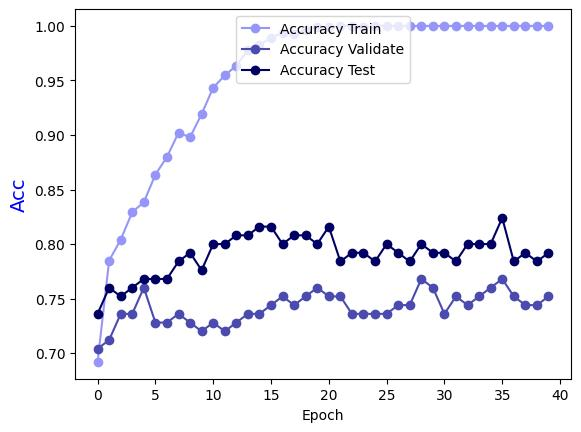

The data file committed next to this chart (first rows):
Epoch, Accuracy Train, Accuracy Validate, Accuracy Test
0.0, 0.6919, 0.704, 0.736
1.0, 0.7848, 0.712, 0.76
2.0, 0.804, 0.736, 0.752
3.0, 0.8293, 0.736, 0.76
4.0, 0.8384, 0.76, 0.768
5.0, 0.8636, 0.728, 0.768
6.0, 0.8798, 0.728, 0.768
7.0, 0.902, 0.736, 0.784
8.0, 0.898, 0.728, 0.792
9.0, 0.9192, 0.72, 0.776
10.0, 0.9434, 0.728, 0.8
11.0, 0.9545, 0.72, 0.8
12.0, 0.9636, 0.728, 0.808
13.0, 0.9778, 0.736, 0.808
14.0, 0.9828, 0.736, 0.816
15.0, 0.9889, 0.744, 0.816
16.0, 0.9939, 0.752, 0.8
17.0, 0.9929, 0.744, 0.808
18.0, 0.996, 0.752, 0.808
19.0, 0.999, 0.76, 0.8
20.0, 0.999, 0.752, 0.816
21.0, 1.0, 0.752, 0.784
22.0, 1.0, 0.736, 0.792
23.0, 0.999, 0.736, 0.792
24.0, 1.0, 0.736, 0.784
25.0, 1.0, 0.736, 0.8
26.0, 1.0, 0.744, 0.792
27.0, 1.0, 0.744, 0.784
28.0, 1.0, 0.768, 0.8
29.0, 1.0, 0.76, 0.792
30.0, 1.0, 0.736, 0.792
31.0, 1.0, 0.752, 0.784
32.0, 1.0, 0.744, 0.8
33.0, 1.0, 0.752, 0.8
34.0, 1.0, 0.76, 0.8
35.0, 1.0, 0.768, 0.824
36.0, 1.0, 0.752, 0.784
37.0, 1.0, 0.744, 0.792
38.0, 1.0, 0.744, 0.784
39.0, 1.0, 0.752, 0.792
